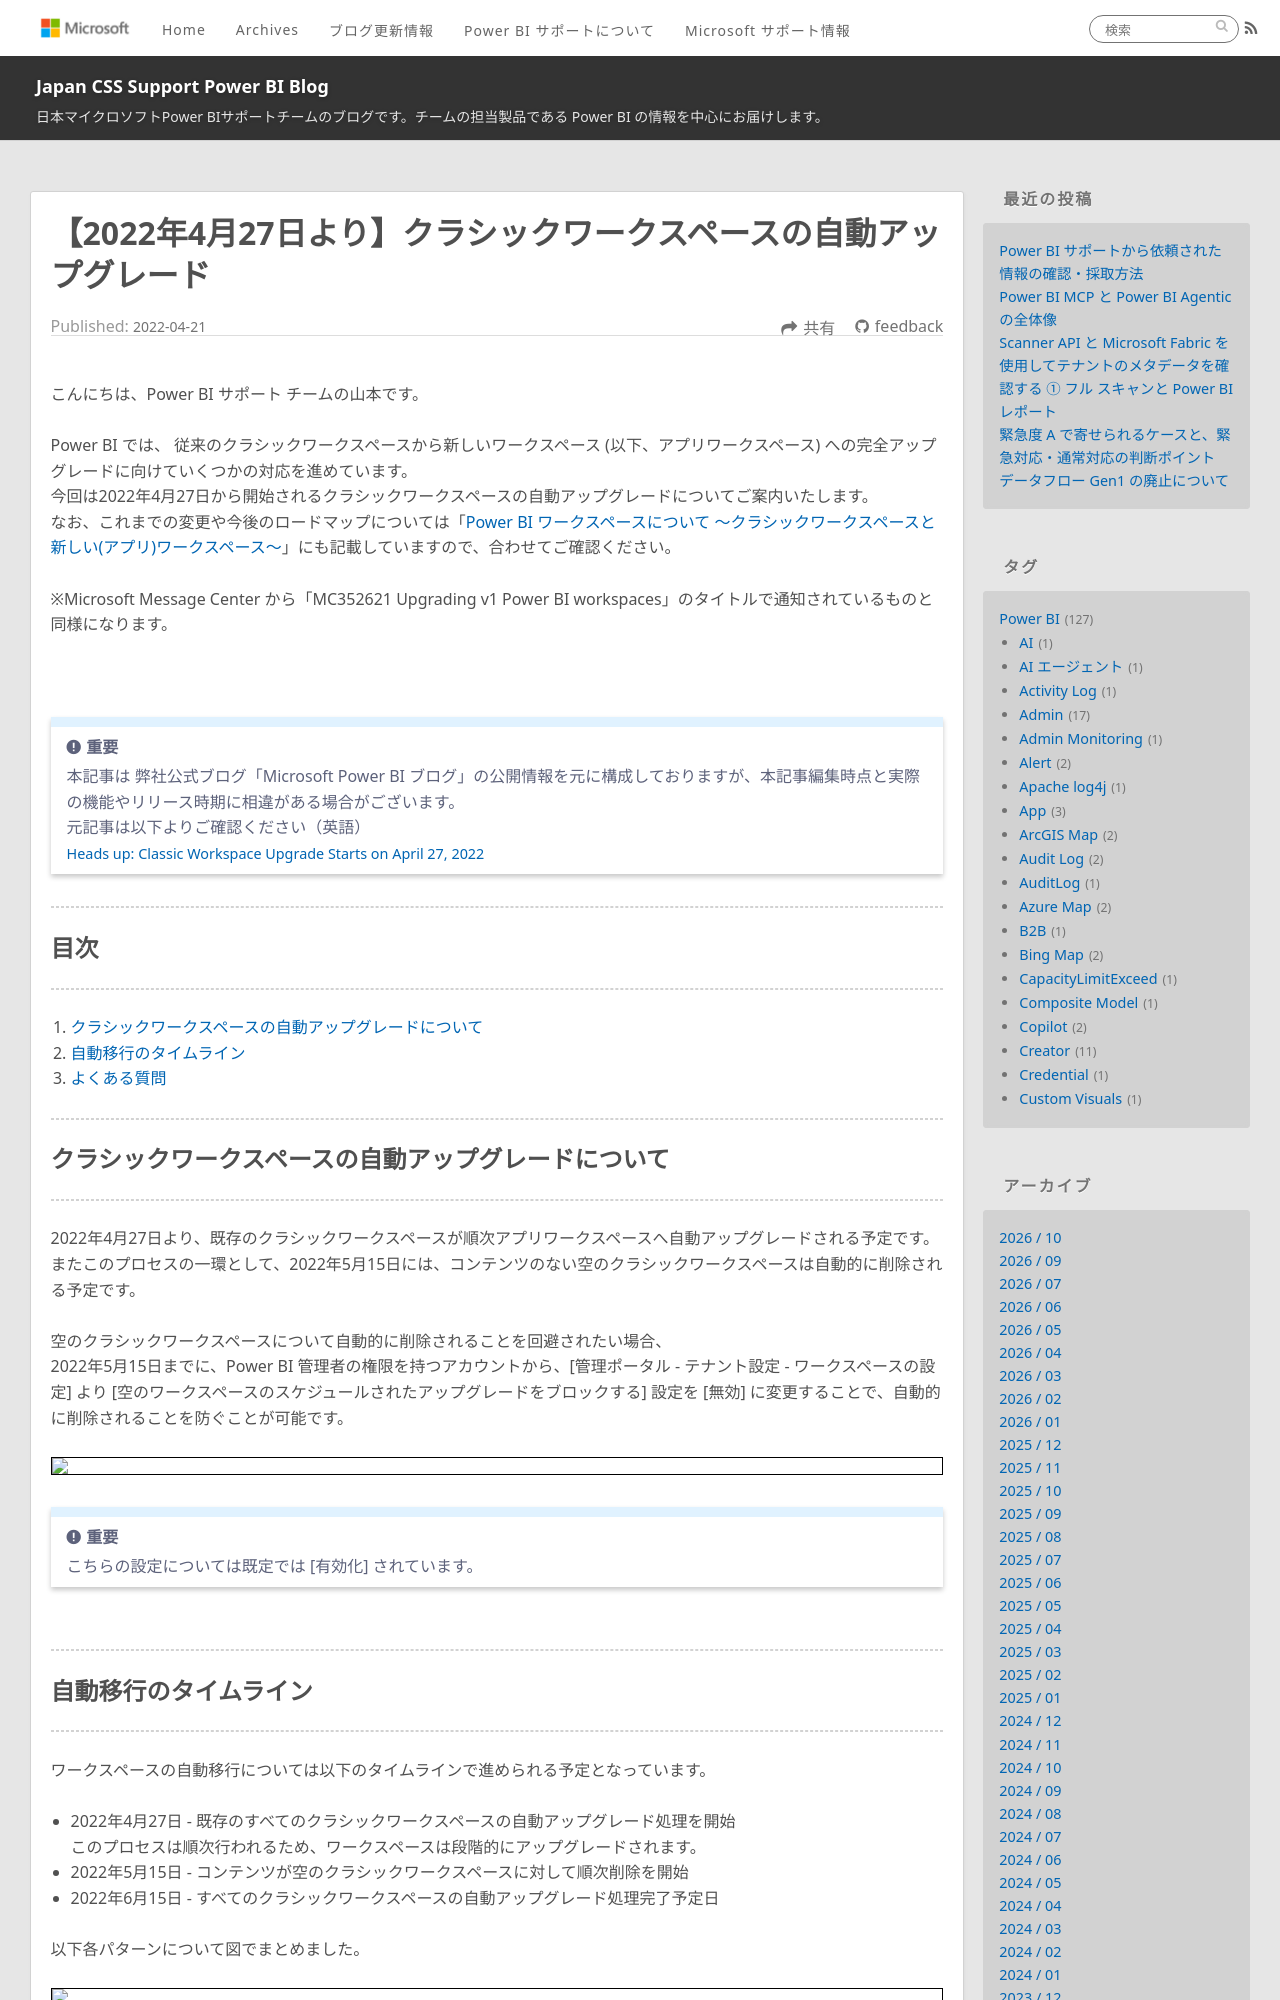

repository: JPBAP-SQLBI/blog · page: powerbi/pbi_workspace_v1upgrade/index.html · generator: jekyll

---
title: 【2022年4月27日より】クラシックワークスペースの自動アップグレード
date: 2022-04-21 01:00:00 
tags:
  - Power BI
  - workspace
  - ワークスペース
  - Power BI サービス
  - Power BI Service
---

こんにちは、Power BI サポート チームの山本です。   

Power BI では、 従来のクラシックワークスペースから新しいワークスペース (以下、アプリワークスペース) への完全アップグレードに向けていくつかの対応を進めています。
今回は2022年4月27日から開始されるクラシックワークスペースの自動アップグレードについてご案内いたします。
なお、これまでの変更や今後のロードマップについては「[Power BI ワークスペースについて ～クラシックワークスペースと新しい(アプリ)ワークスペース～](https://jpbap-sqlbi.github.io/blog/powerbi/pbi_workspace_classic_and_app/)」にも記載していますので、合わせてご確認ください。

※Microsoft Message Center から「MC352621 Upgrading v1 Power BI workspaces」のタイトルで通知されているものと同様になります。


<!-- more -->

</br>

> [!IMPORTANT]
> 本記事は 弊社公式ブログ「Microsoft Power BI ブログ」の公開情報を元に構成しておりますが、本記事編集時点と実際の機能やリリース時期に相違がある場合がございます。
>元記事は以下よりご確認ください（英語）
><Span style="font-size: 90%">[Heads up: Classic Workspace Upgrade Starts on April 27, 2022](https://powerbi.microsoft.com/ja-jp/blog/heads-up-classic-workspace-upgrade-starts-on-april-27-2022/)</span>


---
